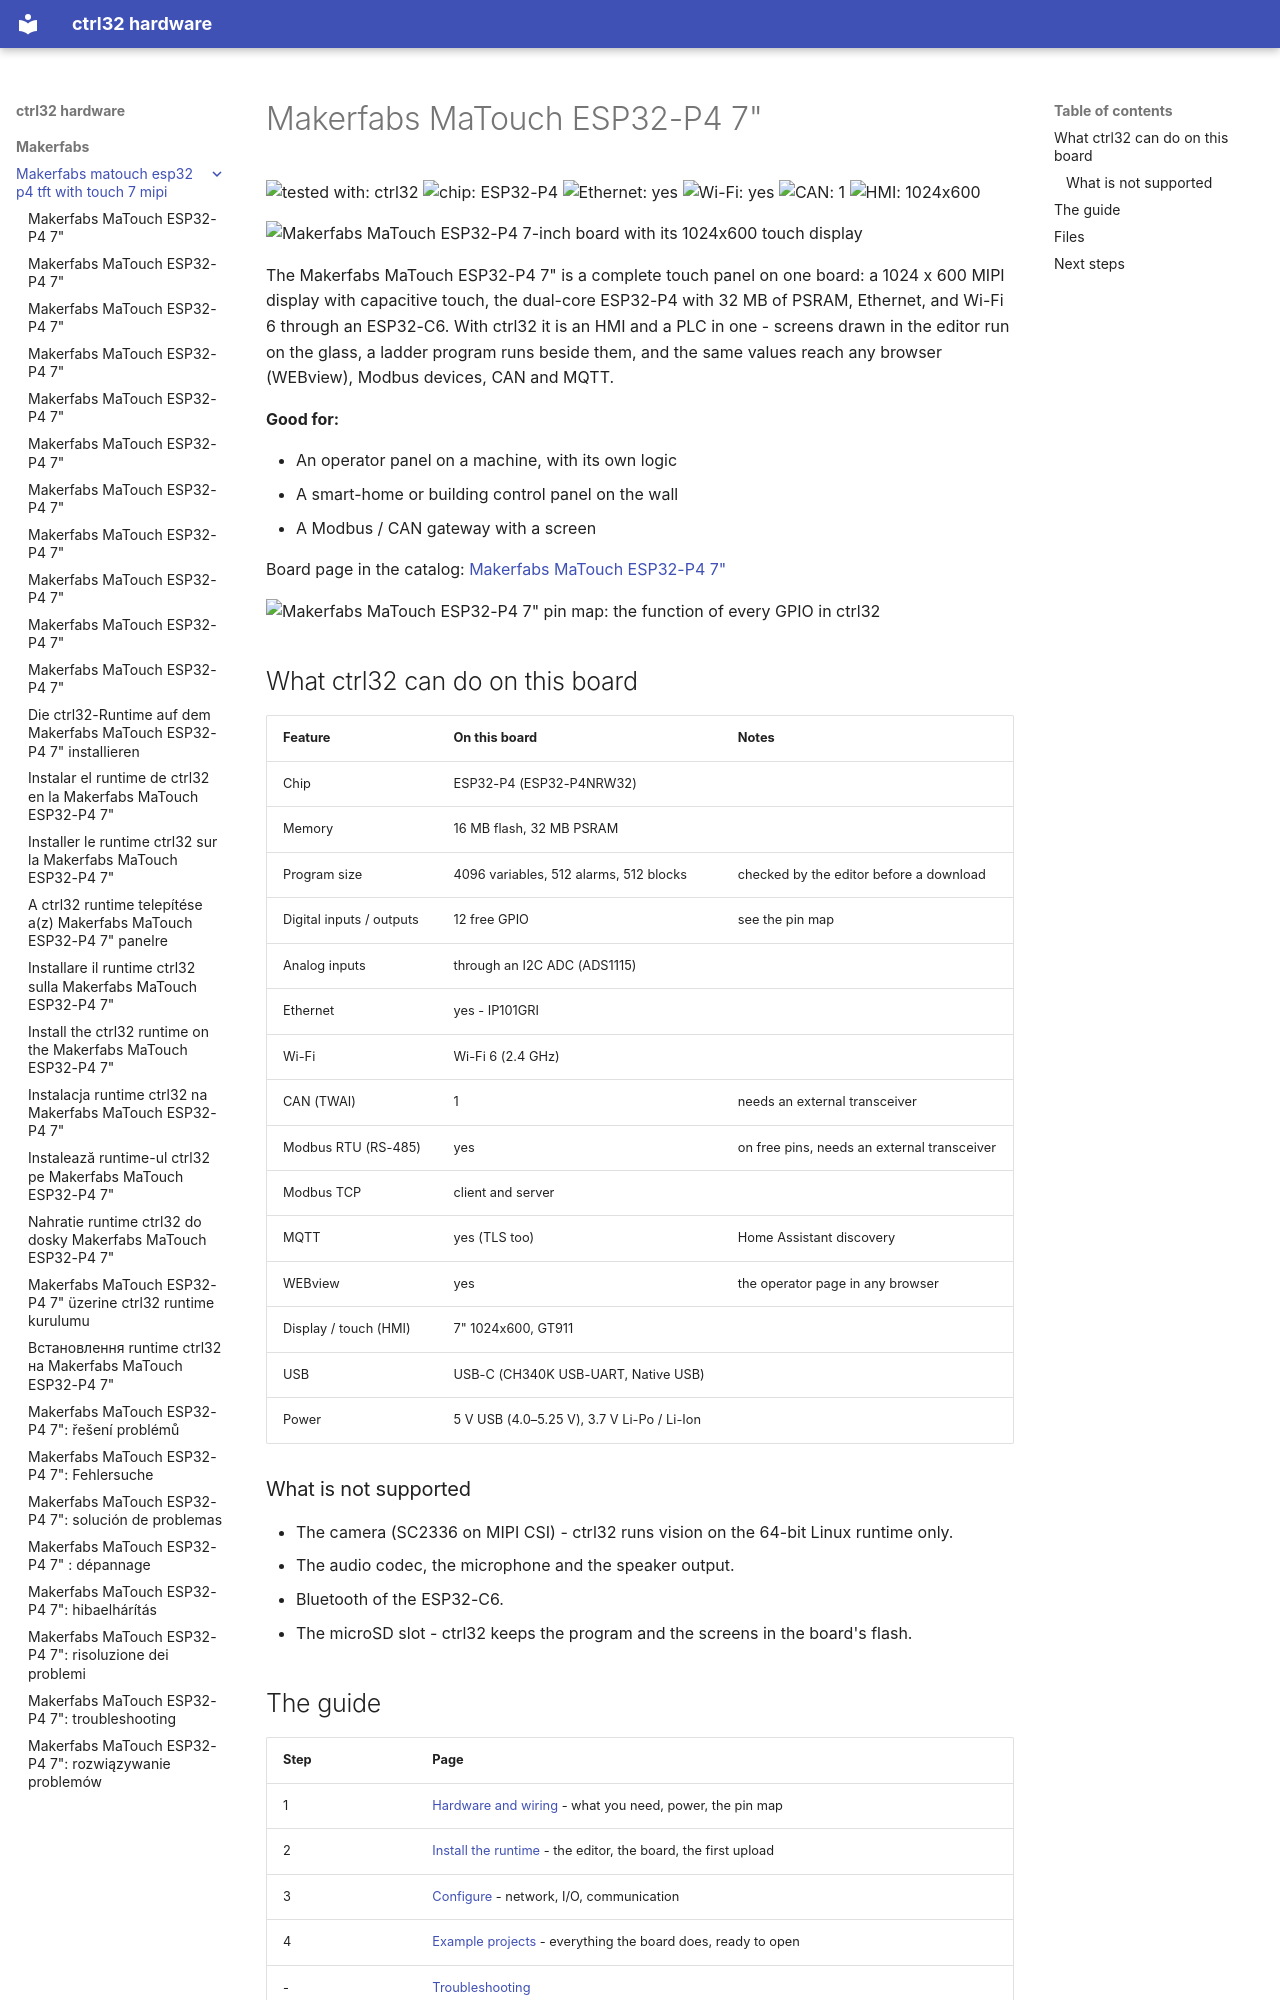

repository: ctrl32/hardware · page: makerfabs/makerfabs-matouch-esp32-p4-tft-with-touch-7-mipi/index.html · generator: mkdocs

---
title: Makerfabs MaTouch ESP32-P4 7"
slug: makerfabs-matouch-esp32-p4-tft-with-touch-7-mipi
sidebar_position: 10
hardware: /hardware/boards/makerfabs-matouch-esp32-p4-tft-with-touch-7-mipi/
image: img/board-01.jpg
image_alt: Makerfabs MaTouch ESP32-P4 7-inch board with its 1024x600 touch display
tags:
- esp32-p4
- display
- touch
- hmi
- ethernet
- makerfabs
---

# Makerfabs MaTouch ESP32-P4 7"

![tested with: ctrl32](https://img.shields.io/badge/tested%20with-ctrl32-0ea5e9) ![chip: ESP32-P4](https://img.shields.io/badge/chip-ESP32--P4-334155) ![Ethernet: yes](https://img.shields.io/badge/Ethernet-yes-16a34a) ![Wi-Fi: yes](https://img.shields.io/badge/Wi--Fi-yes-16a34a) ![CAN: 1](https://img.shields.io/badge/CAN-1-7c3aed) ![HMI: 1024x600](https://img.shields.io/badge/HMI-1024x600-0891b2)

![Makerfabs MaTouch ESP32-P4 7-inch board with its 1024x600 touch display](img/board-01.jpg)

The Makerfabs MaTouch ESP32-P4 7" is a complete touch panel on one board: a 1024 x 600 MIPI display with capacitive touch, the dual-core ESP32-P4 with 32 MB of PSRAM, Ethernet, and Wi-Fi 6 through an ESP32-C6. With ctrl32 it is an HMI and a PLC in one - screens drawn in the editor run on the glass, a ladder program runs beside them, and the same values reach any browser (WEBview), Modbus devices, CAN and MQTT.

**Good for:**

- An operator panel on a machine, with its own logic
- A smart-home or building control panel on the wall
- A Modbus / CAN gateway with a screen

Board page in the catalog: [Makerfabs MaTouch ESP32-P4 7"](https://ctrl32.com/hardware/boards/makerfabs-matouch-esp32-p4-tft-with-touch-7-mipi/)

![Makerfabs MaTouch ESP32-P4 7" pin map: the function of every GPIO in ctrl32](pinout/pinout.png)

## What ctrl32 can do on this board

<!-- capabilities:start -->
| Feature | On this board | Notes |
|---|---|---|
| Chip | ESP32-P4 (ESP32-P4NRW32) |  |
| Memory | 16 MB flash, 32 MB PSRAM |  |
| Program size | 4096 variables, 512 alarms, 512 blocks | checked by the editor before a download |
| Digital inputs / outputs | 12 free GPIO | see the pin map |
| Analog inputs | through an I2C ADC (ADS1115) |  |
| Ethernet | yes - IP101GRI |  |
| Wi-Fi | Wi-Fi 6 (2.4 GHz) |  |
| CAN (TWAI) | 1 | needs an external transceiver |
| Modbus RTU (RS-485) | yes | on free pins, needs an external transceiver |
| Modbus TCP | client and server |  |
| MQTT | yes (TLS too) | Home Assistant discovery |
| WEBview | yes | the operator page in any browser |
| Display / touch (HMI) | 7" 1024x600, GT911 |  |
| USB | USB-C (CH340K USB-UART, Native USB) |  |
| Power | 5 V USB (4.0–5.25 V), 3.7 V Li-Po / Li-Ion |  |
<!-- capabilities:end -->

### What is not supported

- The camera (SC2336 on MIPI CSI) - ctrl32 runs vision on the 64-bit Linux runtime only.
- The audio codec, the microphone and the speaker output.
- Bluetooth of the ESP32-C6.
- The microSD slot - ctrl32 keeps the program and the screens in the board's flash.

## The guide

| Step | Page |
|---|---|
| 1 | [Hardware and wiring](hardware.md) - what you need, power, the pin map |
| 2 | [Install the runtime](install.md) - the editor, the board, the first upload |
| 3 | [Configure](configure.md) - network, I/O, communication |
| 4 | [Example projects](examples/README.md) - everything the board does, ready to open |
| - | [Troubleshooting](troubleshooting.md) |
